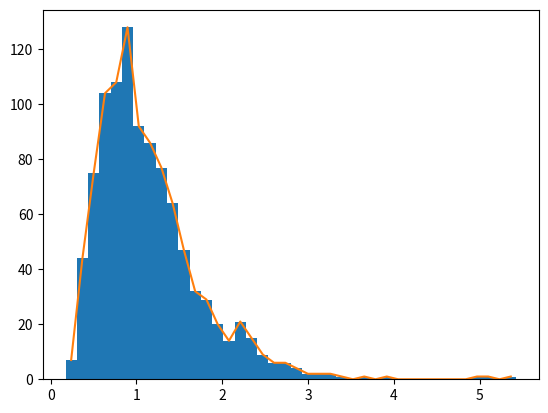

Python code for this plot:
# import libraries
import matplotlib.pyplot as plt
import numpy as np

## create data for the histogram

# number of data points
n = 1000

# generate data - log-normal distribution
data = np.exp( np.random.randn(n)/2 )

# show as a histogram

# number of histogram bins
k = 40

plt.hist(data,bins=k)
plt.show()

# another option
y,x = np.histogram(data,bins=k)

# bin centers
xx = (x[1:]+x[:-1])/2

plt.plot(xx,y)
plt.show()

